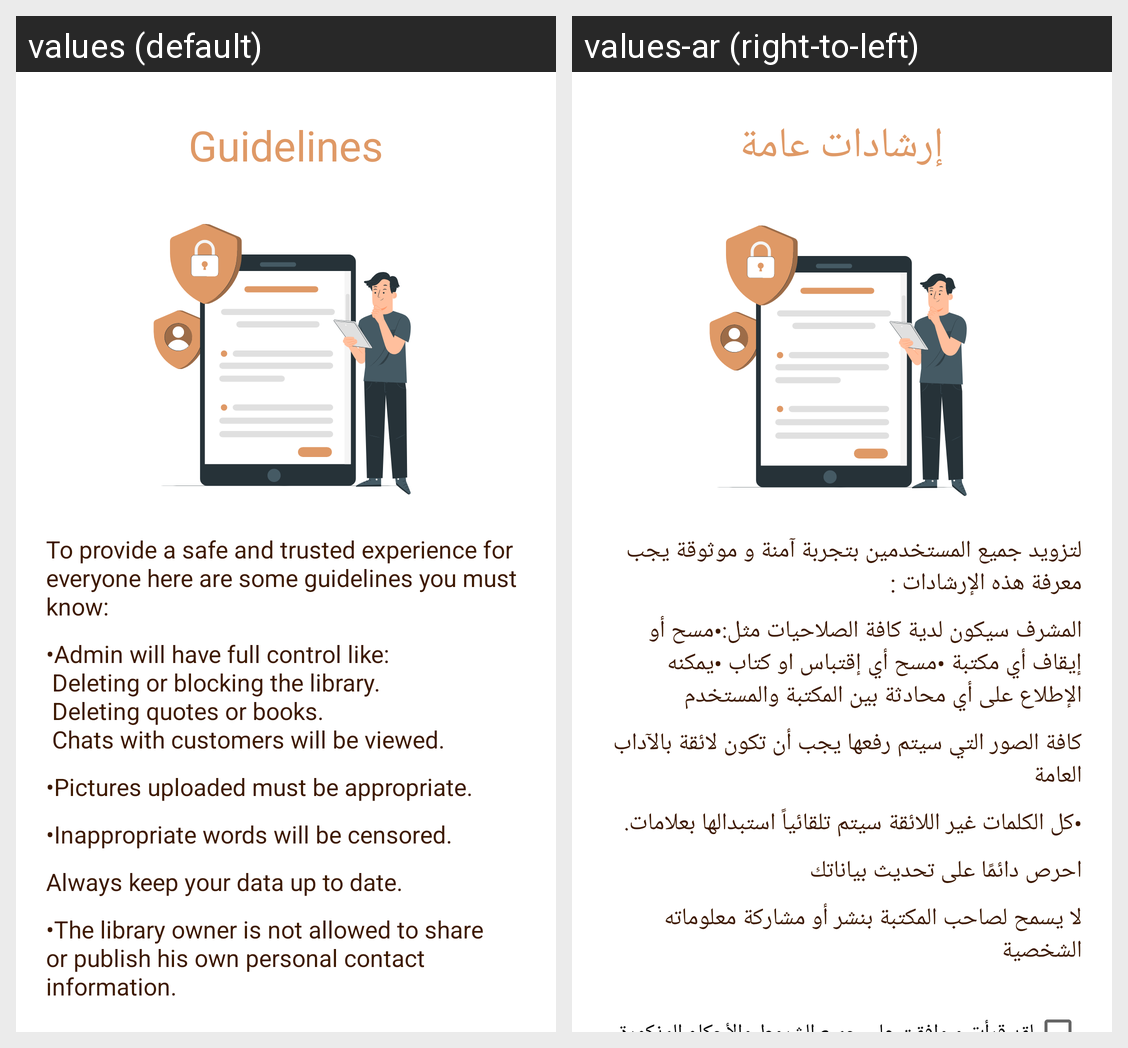

Strings drawn on this Android screen and how each of the app's shown locales translates them:
Android screen res/layout/activity_on_bording.xml rendered under 2 locales, left to right: values (default), values-ar (right-to-left). Device: Nexus 5 (rendered at 1080×1920; each locale shown at half size, 540×960, under a caption strip naming it); theme Theme.GoRead_library.
Strings drawn on this screen, with the default value and each locale's value (text and hints the layout hard-codes, and strings that could not be matched under every locale, appear in the picture but are not listed):

guidelines
  values: Guidelines
  values-ar: إرشادات عامة

to_provide_a_safe_and_trusted_experience_for_everyone_here_are_some_guidelines_you_must_know
  values: To provide a safe and trusted experience for everyone here are some guidelines you must know:
  values-ar: لتزويد جميع المستخدمين بتجربة آمنة و موثوقة يجب معرفة هذه الإرشادات :

admin_will_have_full_control_like_n_deleting_or_blocking_the_library_n_deleting_quotes_or_books_n_chats_with_customers_will_be_viewed
  values: •Admin will have full control like:
       Deleting or blocking the library.
       Deleting quotes or books.
       Chats with customers will be viewed.
  values-ar: المشرف سيكون لدية كافة الصلاحيات مثل:•مسح أو إيقاف أي مكتبة •مسح أي إقتباس او كتاب •يمكنه الإطلاع على أي محادثة بين المكتبة والمستخدم

pictures_uploaded_must_be_appropriate
  values: •Pictures uploaded must be appropriate.
  values-ar: كافة الصور التي سيتم رفعها يجب أن تكون لائقة بالآداب العامة

inappropriate_words_will_be_censored
  values: •Inappropriate words will be censored.
  values-ar: •كل الكلمات غير اللائقة سيتم تلقائياً استبدالها بعلامات.

always_keep_your_data_up_to_date
  values: Always keep your data up to date.
  values-ar: احرص دائمًا على تحديث بياناتك

the_library_owner_is_not_allowed_to_share_or_publish_his_own_personal_contact_information
  values: •The library owner is not allowed to share or publish his own personal contact information.
  values-ar: لا يسمح لصاحب المكتبة بنشر أو مشاركة معلوماته الشخصية
